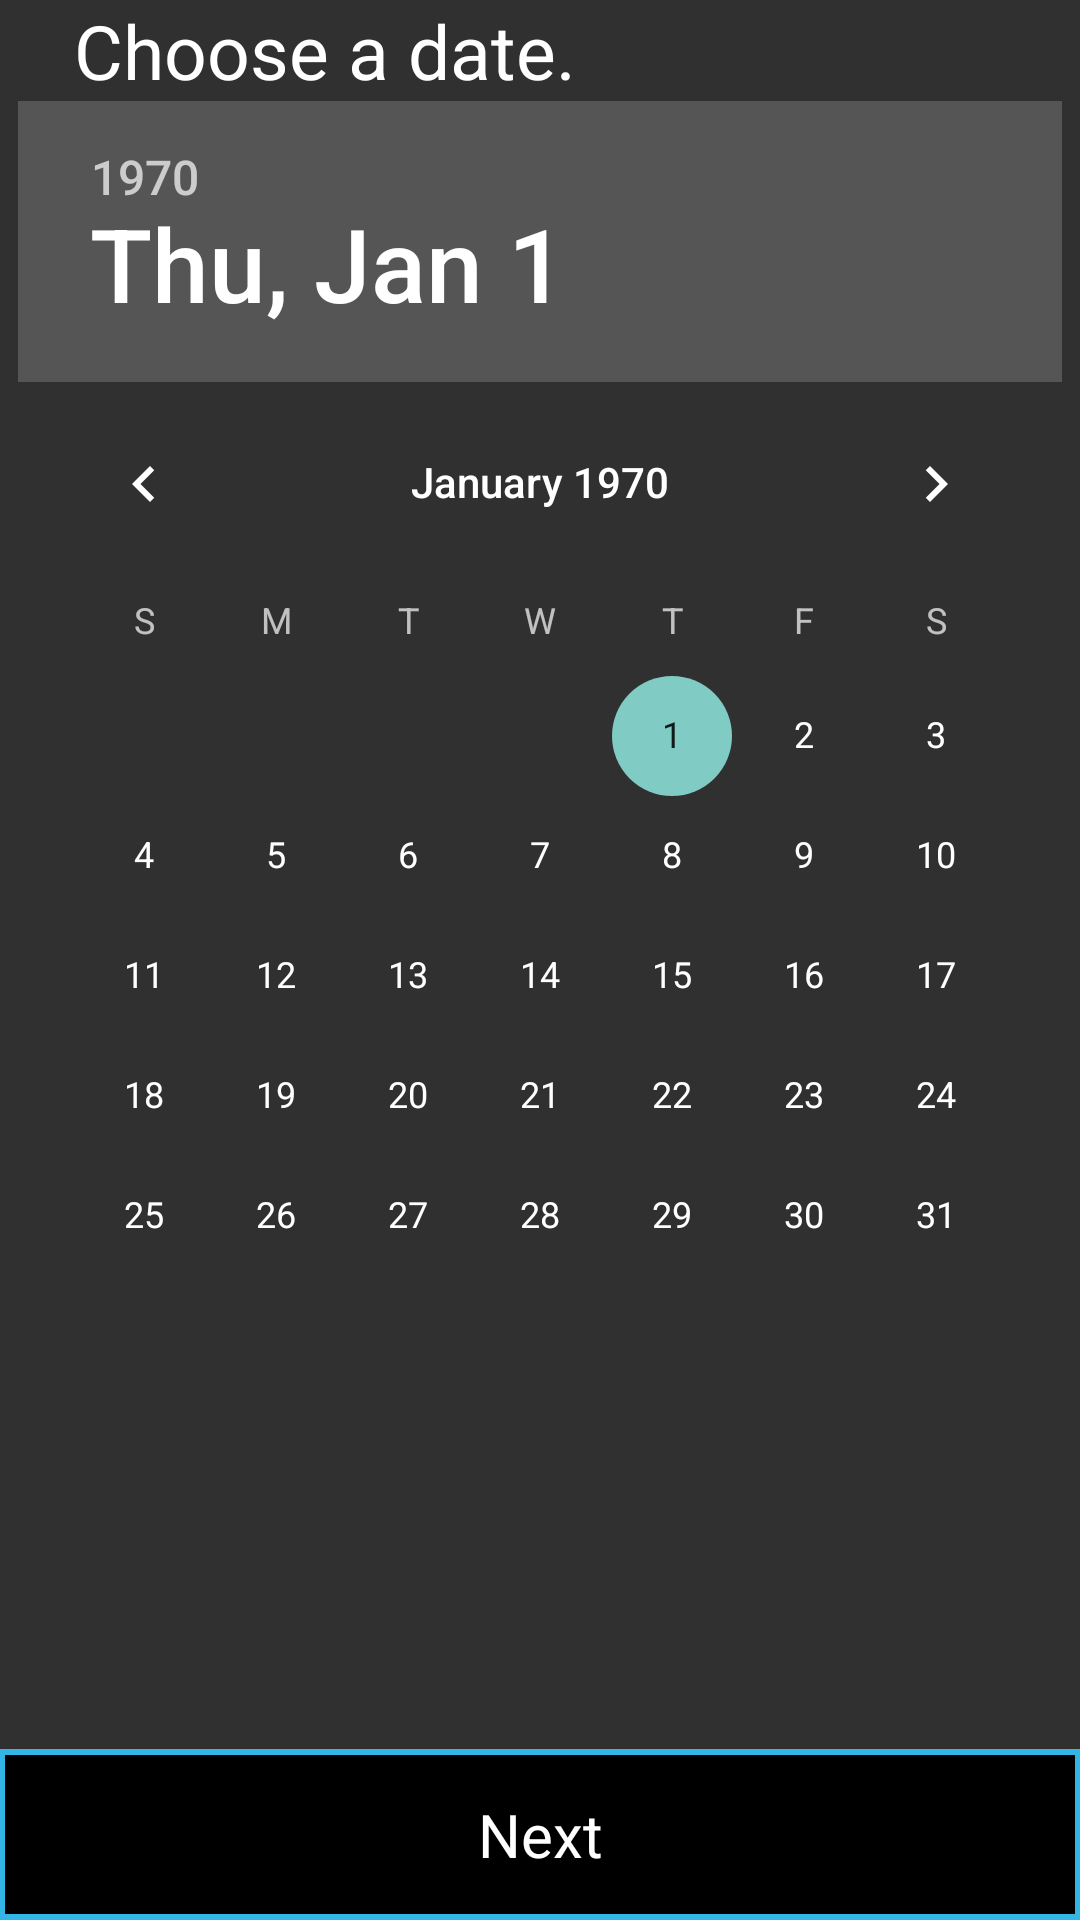

This screen was rendered from an Android layout file. Write that file and the resources it references.
<!-- AndroidManifest.xml: application theme AppTheme -->
<!-- res/layout/date_picker.xml -->
<?xml version="1.0" encoding="utf-8"?>
<RelativeLayout xmlns:android="http://schemas.android.com/apk/res/android"
    android:id="@+id/layout"
    android:paddingBottom="@dimen/activity_vertical_margin"
    android:paddingLeft="@dimen/activity_horizontal_margin"
    android:paddingRight="@dimen/activity_horizontal_margin"
    android:paddingTop="@dimen/activity_vertical_margin"
    android:layout_width="match_parent"
    android:layout_height="match_parent"
    android:layout_gravity="center_horizontal"
    android:orientation="vertical"
    android:focusable="false">

    <RelativeLayout xmlns:android="http://schemas.android.com/apk/res/android"
        android:id="@+id/dateheader"
        android:layout_width="match_parent"
        android:layout_height="wrap_content"
        android:orientation="vertical">

        <TextView
            android:layout_marginLeft="25dp"
            android:id="@+id/choosedate"
            android:textColor="#FFFFFF"
            android:layout_width="wrap_content"
            android:layout_height="wrap_content"
            android:text="Choose a date."
            android:textSize="25dp" />

        
            
            
            
            
            
            
            
            
    </RelativeLayout>

    <DatePicker
        android:id="@+id/date"
        android:layout_width="wrap_content"
        android:layout_height="wrap_content"
        android:layout_below="@+id/dateheader"
        android:layout_centerInParent="true"
        android:spinnersShown="false"
        ></DatePicker>


    <Button
        android:id="@+id/done"
        style = "@style/actionbutton"
        android:layout_width="match_parent"
        android:layout_height="wrap_content"
        android:gravity="center_horizontal"
        android:text="Next"
        android:layout_alignParentBottom="true"
        android:layout_alignParentLeft="true"
        android:layout_alignParentStart="true" />


</RelativeLayout>
<!-- resources referenced by this layout -->
<resources>
  <!-- mipmap calendar: png bitmap (mipmap-hdpi, 1793 bytes) -->
  <style name="actionbutton" parent="@android:style/Widget.Button">
          <item name="android:background">@drawable/button_pressed</item>
          <item name="android:gravity">center_vertical|center_horizontal</item>
          <item name="android:textSize">20dip</item>
          <item name="android:textColor">#FFFFFF</item>
          <item name="android:clickable">true</item>
          <item name="android:focusable">true</item>
      </style>
  <style name="AppTheme" parent="Theme.AppCompat">
          
      </style>
  <!-- drawable button_pressed (drawable) -->
  <?xml version="1.0" encoding="utf-8"?>
  <shape xmlns:android="http://schemas.android.com/apk/res/android" android:shape="rectangle">
      <gradient
          android:startColor="#000000"
          android:centerColor="#000000"
          android:endColor="#000000"
          android:angle="90"/>
      <padding android:left="7dp"
          android:top="15dp"
          android:right="7dp"
          android:bottom="15dp" />
  
      <stroke
          android:width="2dip"
          android:color="#33B5E5" />
  
  </shape>
</resources>
